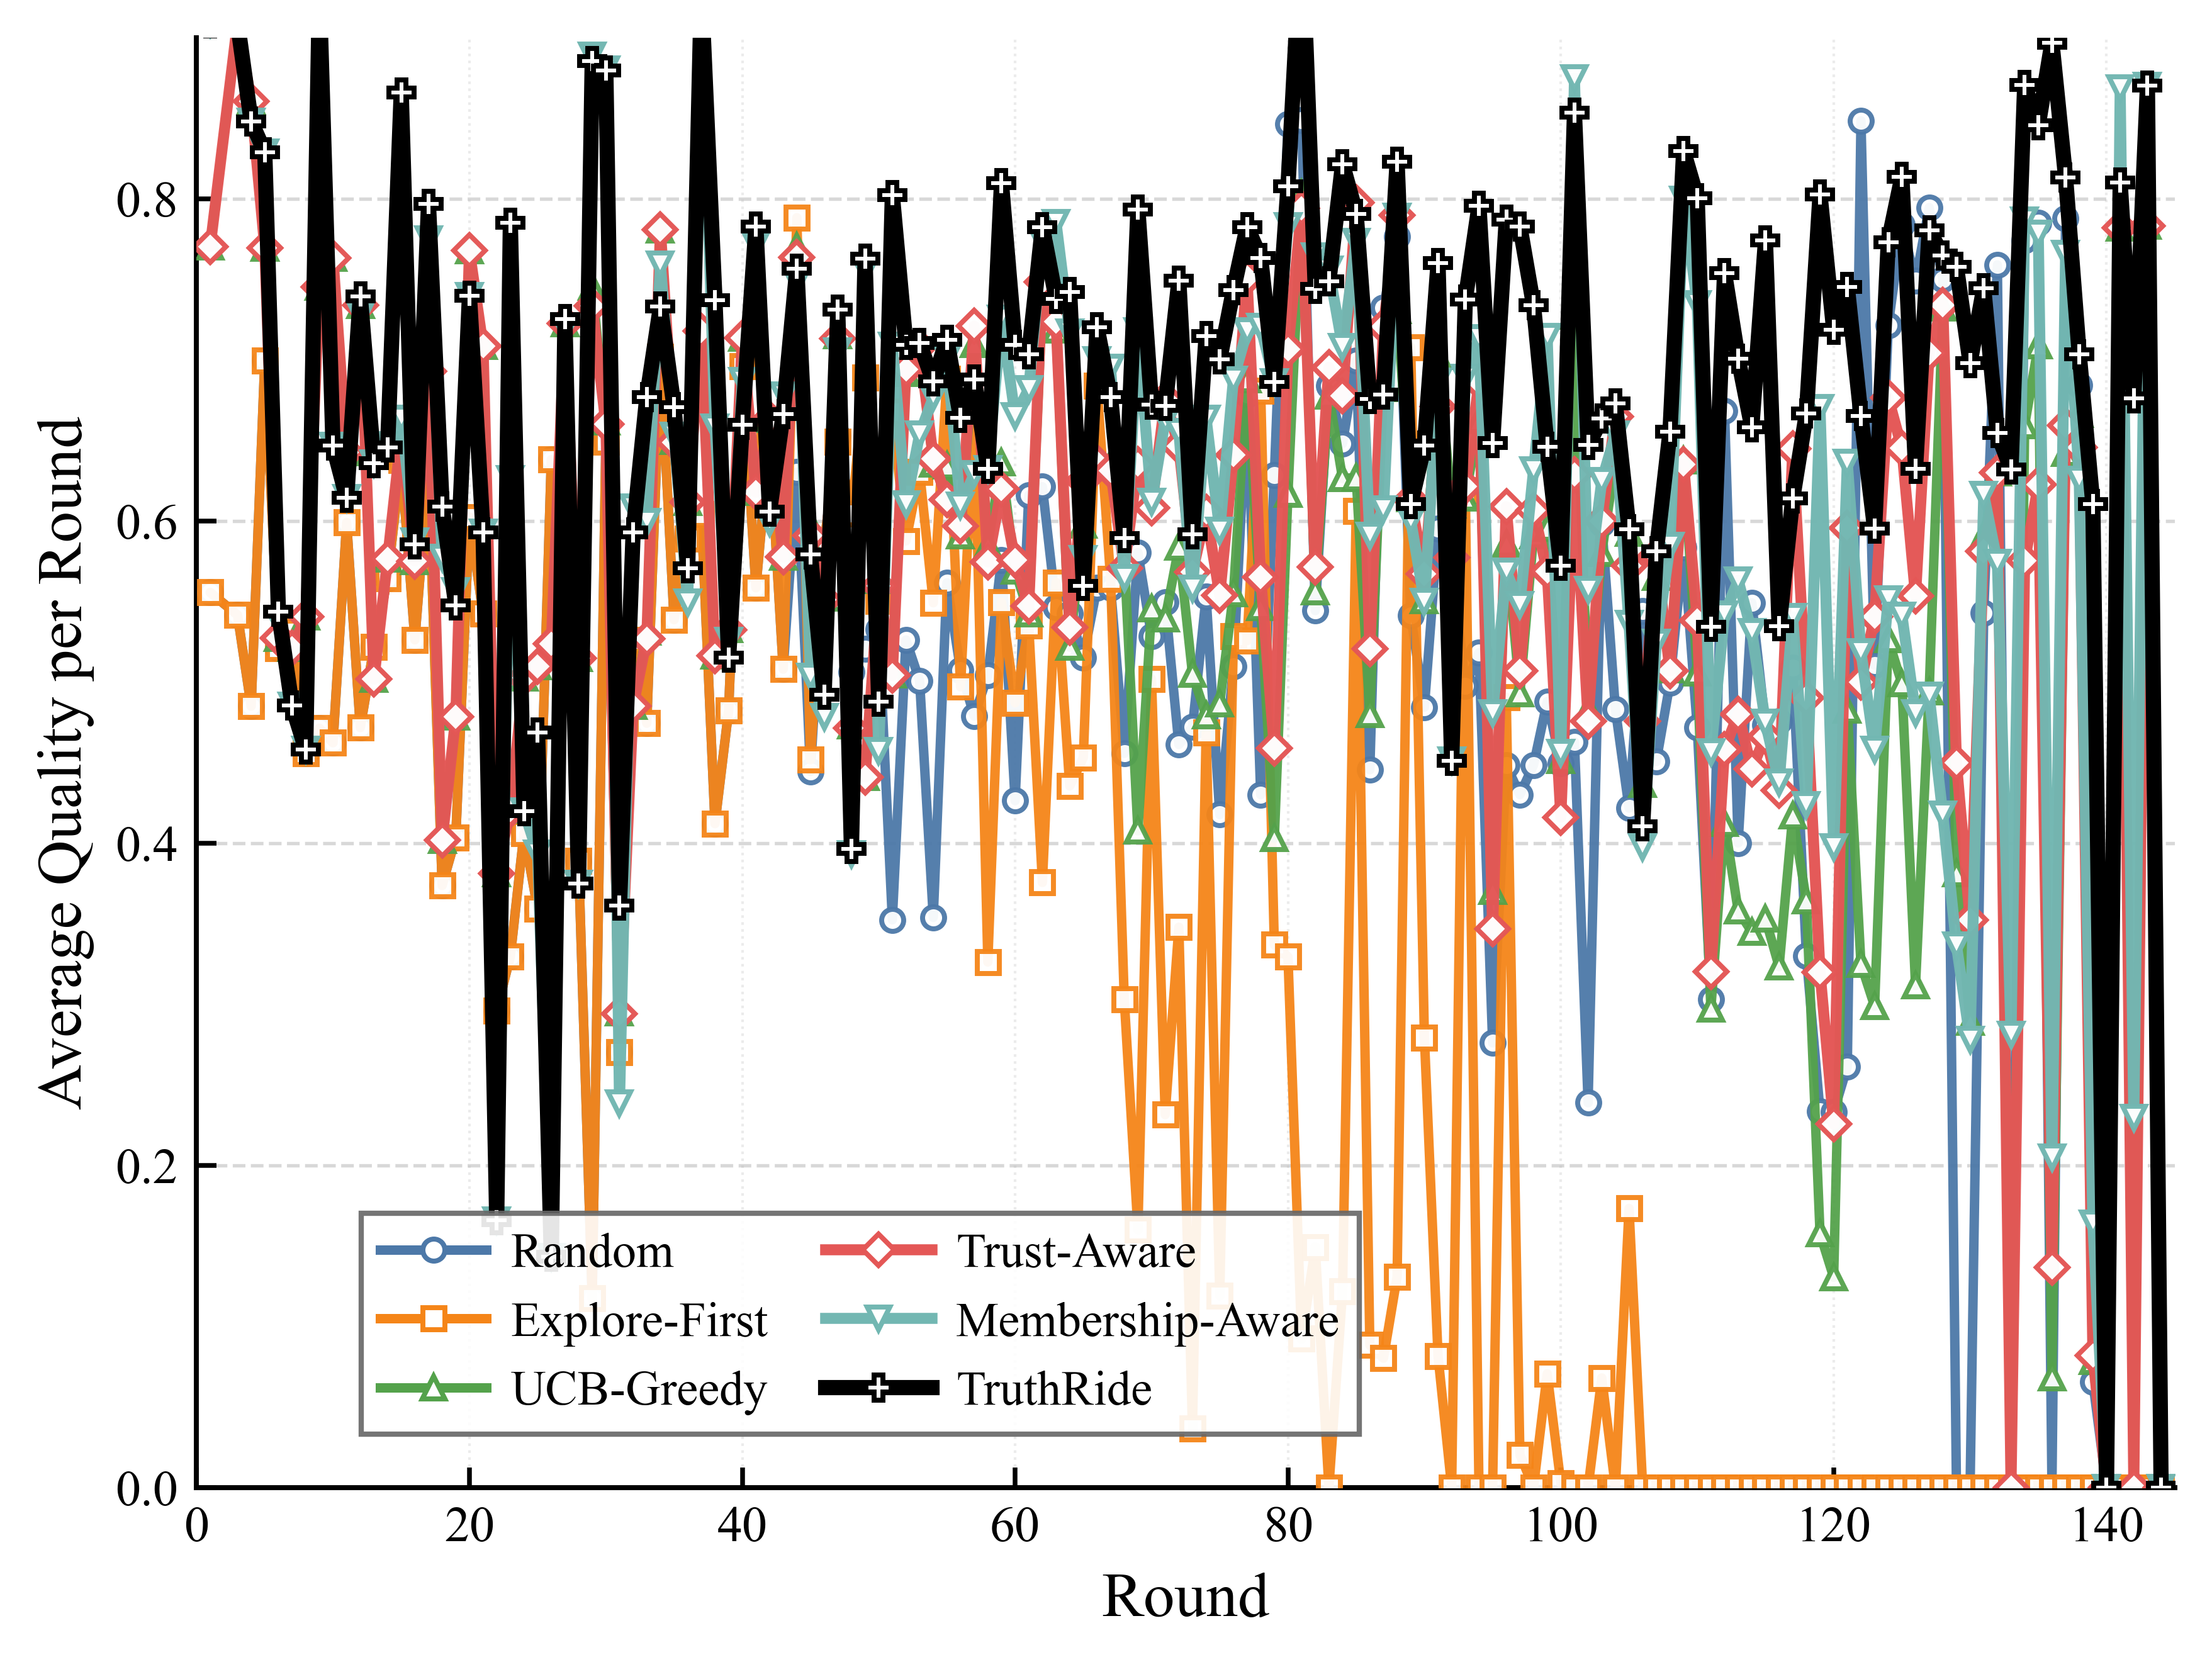

Data behind this chart, as committed beside it:
round, random, epsilon_first, cmab, cmab_trust, cmab_trust_pgrd, truthride
1, 0.5555, 0.5555, 0.7703, 0.7703, 0.9087, 0.9087
3, 0.5415, 0.5415, 0.9091, 0.9091, 0.9091, 0.9091
4, 0.4849, 0.4849, 0.8604, 0.8604, 0.848, 0.848
5, 0.6995, 0.6995, 0.7693, 0.7693, 0.8286, 0.8286
6, 0.521, 0.521, 0.5273, 0.5273, 0.5384, 0.5435
7, 0.5309, 0.5309, 0.5209, 0.5209, 0.4852, 0.4852
8, 0.4555, 0.4555, 0.5403, 0.5403, 0.4582, 0.4582
9, 0.4712, 0.4712, 0.7453, 0.7453, 0.927, 0.927
10, 0.4622, 0.4622, 0.7631, 0.7631, 0.6467, 0.6467
11, 0.5989, 0.5989, 0.6422, 0.6422, 0.6143, 0.6143
12, 0.4716, 0.4716, 0.7338, 0.7338, 0.7281, 0.7394
13, 0.5216, 0.5216, 0.5017, 0.5017, 0.6356, 0.6356
14, 0.5644, 0.5644, 0.5762, 0.5762, 0.6471, 0.6456
15, 0.6377, 0.6377, 0.6533, 0.6533, 0.6636, 0.8659
16, 0.5261, 0.5261, 0.575, 0.575, 0.5875, 0.5854
17, 0.631, 0.631, 0.6927, 0.6927, 0.7749, 0.7965
18, 0.3736, 0.3736, 0.4019, 0.4019, 0.577, 0.6089
19, 0.4034, 0.4034, 0.4782, 0.4782, 0.5566, 0.5475
20, 0.6023, 0.6023, 0.7677, 0.7677, 0.7397, 0.7397
21, 0.5423, 0.5423, 0.7083, 0.7083, 0.5928, 0.5928
22, 0.296, 0.296, 0.3811, 0.3811, 0.166, 0.166
23, 0.3296, 0.3296, 0.4207, 0.4207, 0.6261, 0.7849
24, 0.4061, 0.4061, 0.5026, 0.5026, 0.4197, 0.4197
25, 0.3592, 0.3592, 0.5094, 0.5094, 0.3935, 0.4687
26, 0.6379, 0.6379, 0.5237, 0.5237, 0.1431, 0.1431
27, 0.5881, 0.5881, 0.7226, 0.7226, 0.7197, 0.7252
28, 0.3887, 0.3887, 0.5148, 0.5148, 0.3748, 0.3748
29, 0.1173, 0.1173, 0.7453, 0.7334, 0.8887, 0.8852
30, 0.649, 0.649, 0.6617, 0.6599, 0.8801, 0.8795
31, 0.2701, 0.2701, 0.2947, 0.2941, 0.2383, 0.3611
32, 0.5259, 0.5259, 0.485, 0.485, 0.6084, 0.5929
33, 0.4743, 0.4743, 0.5311, 0.5267, 0.5994, 0.6767
34, 0.7019, 0.7019, 0.7808, 0.7808, 0.759, 0.7329
35, 0.5386, 0.5386, 0.6495, 0.6485, 0.6529, 0.6704
36, 0.589, 0.589, 0.6115, 0.6115, 0.5493, 0.5707
37, 0.6041, 0.6041, 0.7176, 0.7176, 0.9239, 0.9287
38, 0.412, 0.412, 0.5162, 0.5162, 0.6582, 0.7369
39, 0.4822, 0.4822, 0.5327, 0.5323, 0.5257, 0.515
40, 0.6959, 0.6959, 0.7136, 0.7136, 0.6868, 0.6597
41, 0.5584, 0.5584, 0.6176, 0.6176, 0.7711, 0.7827
42, 0.6515, 0.6515, 0.663, 0.663, 0.599, 0.6058
43, 0.5079, 0.5079, 0.5774, 0.5774, 0.6779, 0.6663
44, 0.6302, 0.7881, 0.7701, 0.7636, 0.7486, 0.7566
45, 0.4444, 0.4516, 0.5974, 0.5908, 0.5035, 0.579
46, 0.586, 0.5868, 0.5521, 0.5508, 0.4785, 0.4918
47, 0.6526, 0.649, 0.715, 0.7129, 0.7052, 0.7312
48, 0.5061, 0.6045, 0.4728, 0.4711, 0.3932, 0.3961
49, 0.5204, 0.689, 0.4409, 0.4409, 0.7561, 0.7628
50, 0.5326, 0.5503, 0.563, 0.5595, 0.4571, 0.4878
51, 0.3523, 0.6679, 0.5044, 0.504, 0.7089, 0.8022
52, 0.526, 0.5875, 0.6917, 0.6941, 0.6102, 0.7091
53, 0.5007, 0.6303, 0.7073, 0.7082, 0.6537, 0.7102
54, 0.3538, 0.5491, 0.6352, 0.6386, 0.6767, 0.6864
55, 0.5615, 0.6882, 0.6341, 0.6131, 0.7012, 0.7122
56, 0.5074, 0.4969, 0.5908, 0.5968, 0.6095, 0.6638
57, 0.4788, 0.6687, 0.7096, 0.7208, 0.629, 0.6878
58, 0.504, 0.3261, 0.5851, 0.5744, 0.6324, 0.6322
59, 0.5756, 0.5494, 0.6361, 0.6198, 0.7254, 0.8095
60, 0.4262, 0.487, 0.569, 0.5754, 0.665, 0.7091
61, 0.6159, 0.5348, 0.5425, 0.5471, 0.6818, 0.7035
... 83 more rows
